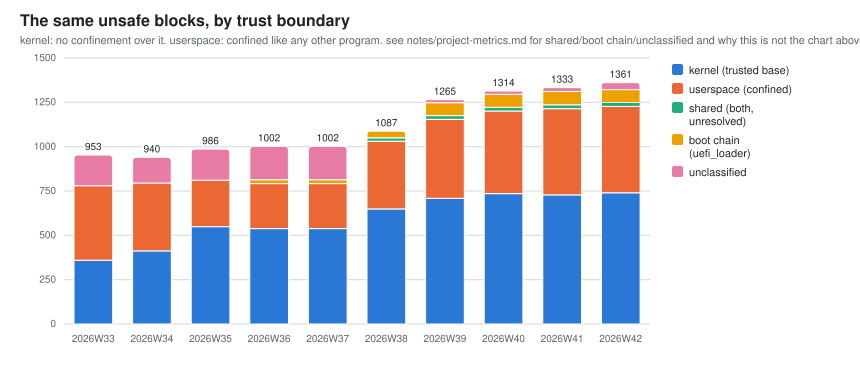

The table this chart was drawn from, first rows:
week, unsafe_trust_kernel, unsafe_trust_kernel_code_lines, unsafe_trust_kernel_density, unsafe_trust_userspace, unsafe_trust_userspace_code_lines, unsafe_trust_userspace_density, unsafe_trust_shared, unsafe_trust_boot_chain, unsafe_trust_unclassified
2026W29, 103, 5497, 187, 45, 595, 756, 0, 0, 57
2026W30, 153, 8579, 178, 92, 1427, 644, 0, 0, 105
2026W31, 287, 21749, 131, 384, 13657, 281, 0, 0, 142
2026W32, 330, 24428, 135, 393, 16175, 242, 0, 0, 150
2026W33, 360, 27027, 133, 420, 17191, 244, 0, 0, 173
2026W34, 412, 32963, 124, 383, 21032, 182, 0, 0, 145
2026W35, 549, 39360, 139, 262, 23799, 110, 0, 0, 175
2026W36, 538, 42115, 127, 254, 23305, 108, 0, 22, 188
2026W37, 538, 42486, 126, 254, 26558, 95, 0, 22, 188
2026W38, 649, 47408, 136, 382, 31590, 120, 19, 37, 0
2026W39, 709, 43038, 164, 445, 38169, 116, 21, 73, 17
2026W40, 735, 45606, 161, 466, 44726, 104, 21, 73, 19
2026W41, 728, 52694, 138, 486, 46989, 103, 22, 75, 22
2026W42, 740, 53903, 137, 487, 49341, 98, 22, 73, 39
